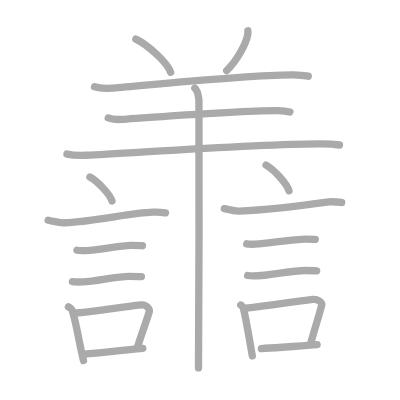
t = 0.00 s
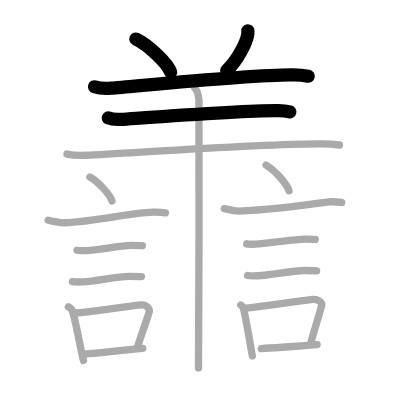
t = 4.00 s
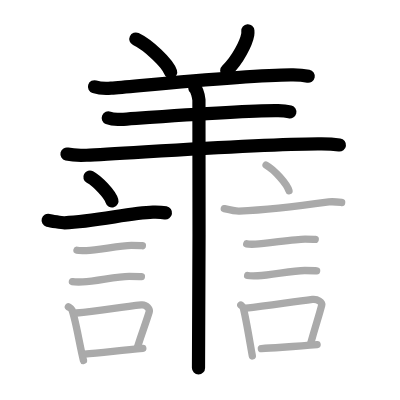
t = 8.00 s
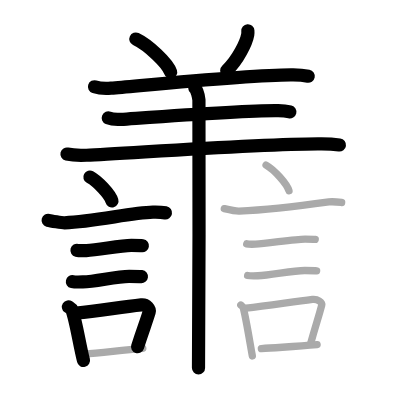
t = 12.00 s
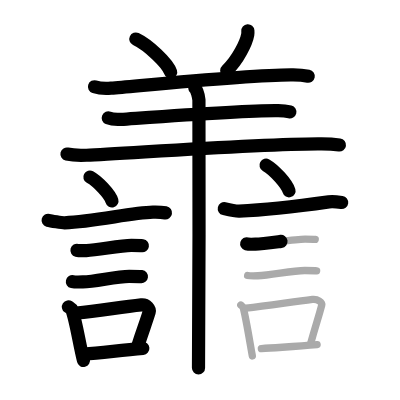
t = 15.50 s
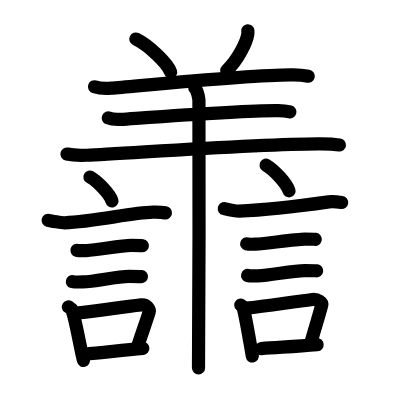
t = 20.00 s

The animated SVG that drew these frames (rendered in a browser with its animation timeline set to each time). Animation: 20 SMIL elements (animate=20); one cycle of 20.00 s.

<?xml version="1.0" standalone="no"?>
<!DOCTYPE svg PUBLIC "-//W3C//DTD SVG 1.1//EN"   "http://www.w3.org/Graphics/SVG/1.1/DTD/svg11.dtd">
<svg width="400px" height="400px"  version="1.1" xmlns="http://www.w3.org/2000/svg">
  <defs>
    <marker id="Triangle" viewBox="0 0 10 10" refX="0" refY="5" markerUnits="strokeWidth" markerWidth="3" style="stroke-opacity:0%;fill:#aaaaaa;" markerHeight="2" orient="auto">
      <path d="M 0 0 L 10 5 L 0 10 z" />
    </marker>
    
    <marker id="Arrow" viewBox="0 0 10 10" refX="5" refY="5" markerUnits="strokeWidth" markerWidth="1.8" style="stroke-opacity:0%;fill:#770000;" markerHeight="2" orient="auto">
      <path d="M 0 4 L 6 4 L 4 1 L 10 5 L 4 9 L 6 6 L 0 6 z" />
        <circle cx="5" cy="5" r="5" />
      </marker>
    
    <marker id="TriangleRed" viewBox="0 0 10 10" refX="0" refY="5" markerUnits="strokeWidth" markerWidth="3" style="stroke-opacity:0%;fill:#CC0000;" markerHeight="2" orient="auto">
      <path d="M 0 0 L 10 5 L 0 10 z" />
    </marker>
    
    <marker id="ArrowRed" viewBox="0 0 10 10" refX="5" refY="5" markerUnits="strokeWidth" markerWidth="1.8" style="stroke-opacity:0%;fill:#CC0000;" markerHeight="2" orient="auto">
      <path d="M 0 4 L 6 4 L 4 1 L 10 5 L 4 9 L 6 6 L 0 6 z" />
        <circle cx="5" cy="5" r="5" />
      </marker>
    
  </defs>
  
  <path style="fill:#ffffff; fill-opacity:100%; fill-rule:evenodd; stroke-width:0;" d="M 0 0 L 400px 0 L 400px 400px L 0 400px L 0 0" />

  <g transform="scale(3.6697247706422 3.6697247706422)">
<path style="fill:none; fill-opacity:0%; fill-rule:evenodd; stroke:#aaaaaa; stroke-opacity:100%; stroke-width: 1.5pt; stroke-linejoin:round; stroke-linecap:round;" d="M37.02 10.65c3.35 1.59 8.65 6.55 9.48 9.03"></path>
<path style="fill:none; fill-opacity:0%; fill-rule:evenodd; stroke:#aaaaaa; stroke-opacity:100%; stroke-width: 1.5pt; stroke-linejoin:round; stroke-linecap:round;" d="M67.54 8.39c0.02 0.26 0.03 0.66-0.03 1.03c-0.39 2.17-2.66 6.92-5.75 9.83"></path>
<path style="fill:none; fill-opacity:0%; fill-rule:evenodd; stroke:#aaaaaa; stroke-opacity:100%; stroke-width: 1.5pt; stroke-linejoin:round; stroke-linecap:round;" d="M25.75 23.64c1.18 0.38 3.34 0.48 4.52 0.38c9.24-0.77 38.99-3.77 49.61-3.63c1.96 0.03 3.14 0.18 4.12 0.37"></path>
<path style="fill:none; fill-opacity:0%; fill-rule:evenodd; stroke:#aaaaaa; stroke-opacity:100%; stroke-width: 1.5pt; stroke-linejoin:round; stroke-linecap:round;" d="M29.5 32.14c0.91 0.38 2.58 0.44 3.49 0.38C40.66 32 67.6 30 75.81 30.14c1.52 0.03 2.43 0.18 3.19 0.37"></path>
<path style="fill:none; fill-opacity:0%; fill-rule:evenodd; stroke:#aaaaaa; stroke-opacity:100%; stroke-width: 1.5pt; stroke-linejoin:round; stroke-linecap:round;" d="M18.25 41.98c1.39 0.32 3.93 0.38 5.32 0.32c10.67-0.44 48.37-3.25 64.07-3.1c2.31 0.02 3.7 0.15 4.86 0.31"></path>
<path style="fill:none; fill-opacity:0%; fill-rule:evenodd; stroke:#aaaaaa; stroke-opacity:100%; stroke-width: 1.5pt; stroke-linejoin:round; stroke-linecap:round;" d="M53.09 24c0.62 0.5 1 2.25 1.12 3.25s0 66.75-0.12 73"></path>
<path style="fill:none; fill-opacity:0%; fill-rule:evenodd; stroke:#aaaaaa; stroke-opacity:100%; stroke-width: 1.5pt; stroke-linejoin:round; stroke-linecap:round;" d="M24.5 48.25c2.12 1.15 5.47 4.72 6 6.5"></path>
<path style="fill:none; fill-opacity:0%; fill-rule:evenodd; stroke:#aaaaaa; stroke-opacity:100%; stroke-width: 1.5pt; stroke-linejoin:round; stroke-linecap:round;" d="M13.12 60.02c0.69 0.19 3.79 0.72 4.48 0.69c8.46-0.35 17.91-2.72 24.06-2.89c1.14-0.03 2.86 0.09 3.43 0.19"></path>
<path style="fill:none; fill-opacity:0%; fill-rule:evenodd; stroke:#aaaaaa; stroke-opacity:100%; stroke-width: 1.5pt; stroke-linejoin:round; stroke-linecap:round;" d="M20.98 68.2c0.31 0.08 2.24 0.09 2.55 0.08c3.27-0.09 9.07-1.41 12.29-1.4c0.52 0 2.71 0.04 2.97 0.08"></path>
<path style="fill:none; fill-opacity:0%; fill-rule:evenodd; stroke:#aaaaaa; stroke-opacity:100%; stroke-width: 1.5pt; stroke-linejoin:round; stroke-linecap:round;" d="M19.73 76.74c0.35 0.08 2.49 0.09 2.84 0.08c3.64-0.1 9.07-1.53 12.65-1.52c0.58 0 3.01 0.04 3.31 0.08"></path>
<path style="fill:none; fill-opacity:0%; fill-rule:evenodd; stroke:#aaaaaa; stroke-opacity:100%; stroke-width: 1.5pt; stroke-linejoin:round; stroke-linecap:round;" d="M18.64 83.62c0.39 0.26 0.84 0.47 0.96 0.81c1.11 3.02 2.03 9.38 3.15 13.81"></path>
<path style="fill:none; fill-opacity:0%; fill-rule:evenodd; stroke:#aaaaaa; stroke-opacity:100%; stroke-width: 1.5pt; stroke-linejoin:round; stroke-linecap:round;" d="M20.81 85.3c6.36-0.61 11.83-1.59 17.7-2.21c1.47-0.15 2.36 1.21 2.15 1.91c-0.88 2.9-1.64 4.74-3.2 9.56"></path>
<path style="fill:none; fill-opacity:0%; fill-rule:evenodd; stroke:#aaaaaa; stroke-opacity:100%; stroke-width: 1.5pt; stroke-linejoin:round; stroke-linecap:round;" d="M23 96.5c4.57-0.37 9.65-1 15.92-1.57"></path>
<path style="fill:none; fill-opacity:0%; fill-rule:evenodd; stroke:#aaaaaa; stroke-opacity:100%; stroke-width: 1.5pt; stroke-linejoin:round; stroke-linecap:round;" d="M72.5 45c2.21 1.24 5.7 5.08 6.25 7"></path>
<path style="fill:none; fill-opacity:0%; fill-rule:evenodd; stroke:#aaaaaa; stroke-opacity:100%; stroke-width: 1.5pt; stroke-linejoin:round; stroke-linecap:round;" d="M61.12 56.86c0.7 0.16 3.34 0.69 4.04 0.66c7.34-0.28 17.59-1.53 24.45-2.5c1.15-0.16 2.9 0.08 3.49 0.16"></path>
<path style="fill:none; fill-opacity:0%; fill-rule:evenodd; stroke:#aaaaaa; stroke-opacity:100%; stroke-width: 1.5pt; stroke-linejoin:round; stroke-linecap:round;" d="M67.23 66.45c0.29 0.08 2.08 0.09 2.38 0.08c3.05-0.09 10.52-1.4 13.52-1.39c0.49 0 2.52 0.04 2.77 0.08"></path>
<path style="fill:none; fill-opacity:0%; fill-rule:evenodd; stroke:#aaaaaa; stroke-opacity:100%; stroke-width: 1.5pt; stroke-linejoin:round; stroke-linecap:round;" d="M67.48 75.07c0.34 0.08 2.42 0.09 2.77 0.08c3.55-0.09 9.32-1.44 12.81-1.43c0.57 0 2.94 0.04 3.22 0.08"></path>
<path style="fill:none; fill-opacity:0%; fill-rule:evenodd; stroke:#aaaaaa; stroke-opacity:100%; stroke-width: 1.5pt; stroke-linejoin:round; stroke-linecap:round;" d="M65.62 83.12c0.27 0.25 0.57 0.45 0.66 0.77C67.04 86.76 68 92.79 68.76 97"></path>
<path style="fill:none; fill-opacity:0%; fill-rule:evenodd; stroke:#aaaaaa; stroke-opacity:100%; stroke-width: 1.5pt; stroke-linejoin:round; stroke-linecap:round;" d="M67.06 83.97c5.96-0.67 12.59-1.7 18.09-2.37c1.38-0.17 2.71 0.77 2.52 1.54c-0.82 3.17-1.54 5.14-3 10.42"></path>
<path style="fill:none; fill-opacity:0%; fill-rule:evenodd; stroke:#aaaaaa; stroke-opacity:100%; stroke-width: 1.5pt; stroke-linejoin:round; stroke-linecap:round;" d="M71.22 95c4.5-0.37 9.02-0.5 15.19-1.07"></path>

<path style="fill:none; fill-opacity:0%; fill-rule:evenodd; stroke:#000000; stroke-opacity:100%; stroke-width: 2.7pt; stroke-linejoin:round; stroke-linecap:round;" d="M37.02 10.65c3.35 1.59 8.65 6.55 9.48 9.03" pathLength="100" stroke-dashoffset="100" stroke-dasharray="100 105"><animate id="dashAnim1" attributeName="stroke-dashoffset" from="100" to="0" dur="1s" calcMode="linear" fill="freeze"/></path>
<path style="fill:none; fill-opacity:0%; fill-rule:evenodd; stroke:#000000; stroke-opacity:100%; stroke-width: 2.7pt; stroke-linejoin:round; stroke-linecap:round;" d="M67.54 8.39c0.02 0.26 0.03 0.66-0.03 1.03c-0.39 2.17-2.66 6.92-5.75 9.83" pathLength="100" stroke-dashoffset="100" stroke-dasharray="100 105"><animate id="dashAnim2" attributeName="stroke-dashoffset" from="100" to="0" dur="1s" calcMode="linear" begin="dashAnim1.end" fill="freeze"/></path>
<path style="fill:none; fill-opacity:0%; fill-rule:evenodd; stroke:#000000; stroke-opacity:100%; stroke-width: 2.7pt; stroke-linejoin:round; stroke-linecap:round;" d="M25.75 23.64c1.18 0.38 3.34 0.48 4.52 0.38c9.24-0.77 38.99-3.77 49.61-3.63c1.96 0.03 3.14 0.18 4.12 0.37" pathLength="100" stroke-dashoffset="100" stroke-dasharray="100 105"><animate id="dashAnim3" attributeName="stroke-dashoffset" from="100" to="0" dur="1s" calcMode="linear" begin="dashAnim2.end" fill="freeze"/></path>
<path style="fill:none; fill-opacity:0%; fill-rule:evenodd; stroke:#000000; stroke-opacity:100%; stroke-width: 2.7pt; stroke-linejoin:round; stroke-linecap:round;" d="M29.5 32.14c0.91 0.38 2.58 0.44 3.49 0.38C40.66 32 67.6 30 75.81 30.14c1.52 0.03 2.43 0.18 3.19 0.37" pathLength="100" stroke-dashoffset="100" stroke-dasharray="100 105"><animate id="dashAnim4" attributeName="stroke-dashoffset" from="100" to="0" dur="1s" calcMode="linear" begin="dashAnim3.end" fill="freeze"/></path>
<path style="fill:none; fill-opacity:0%; fill-rule:evenodd; stroke:#000000; stroke-opacity:100%; stroke-width: 2.7pt; stroke-linejoin:round; stroke-linecap:round;" d="M18.25 41.98c1.39 0.32 3.93 0.38 5.32 0.32c10.67-0.44 48.37-3.25 64.07-3.1c2.31 0.02 3.7 0.15 4.86 0.31" pathLength="100" stroke-dashoffset="100" stroke-dasharray="100 105"><animate id="dashAnim5" attributeName="stroke-dashoffset" from="100" to="0" dur="1s" calcMode="linear" begin="dashAnim4.end" fill="freeze"/></path>
<path style="fill:none; fill-opacity:0%; fill-rule:evenodd; stroke:#000000; stroke-opacity:100%; stroke-width: 2.7pt; stroke-linejoin:round; stroke-linecap:round;" d="M53.09 24c0.62 0.5 1 2.25 1.12 3.25s0 66.75-0.12 73" pathLength="100" stroke-dashoffset="100" stroke-dasharray="100 105"><animate id="dashAnim6" attributeName="stroke-dashoffset" from="100" to="0" dur="1s" calcMode="linear" begin="dashAnim5.end" fill="freeze"/></path>
<path style="fill:none; fill-opacity:0%; fill-rule:evenodd; stroke:#000000; stroke-opacity:100%; stroke-width: 2.7pt; stroke-linejoin:round; stroke-linecap:round;" d="M24.5 48.25c2.12 1.15 5.47 4.72 6 6.5" pathLength="100" stroke-dashoffset="100" stroke-dasharray="100 105"><animate id="dashAnim7" attributeName="stroke-dashoffset" from="100" to="0" dur="1s" calcMode="linear" begin="dashAnim6.end" fill="freeze"/></path>
<path style="fill:none; fill-opacity:0%; fill-rule:evenodd; stroke:#000000; stroke-opacity:100%; stroke-width: 2.7pt; stroke-linejoin:round; stroke-linecap:round;" d="M13.12 60.02c0.69 0.19 3.79 0.72 4.48 0.69c8.46-0.35 17.91-2.72 24.06-2.89c1.14-0.03 2.86 0.09 3.43 0.19" pathLength="100" stroke-dashoffset="100" stroke-dasharray="100 105"><animate id="dashAnim8" attributeName="stroke-dashoffset" from="100" to="0" dur="1s" calcMode="linear" begin="dashAnim7.end" fill="freeze"/></path>
<path style="fill:none; fill-opacity:0%; fill-rule:evenodd; stroke:#000000; stroke-opacity:100%; stroke-width: 2.7pt; stroke-linejoin:round; stroke-linecap:round;" d="M20.98 68.2c0.31 0.08 2.24 0.09 2.55 0.08c3.27-0.09 9.07-1.41 12.29-1.4c0.52 0 2.71 0.04 2.97 0.08" pathLength="100" stroke-dashoffset="100" stroke-dasharray="100 105"><animate id="dashAnim9" attributeName="stroke-dashoffset" from="100" to="0" dur="1s" calcMode="linear" begin="dashAnim8.end" fill="freeze"/></path>
<path style="fill:none; fill-opacity:0%; fill-rule:evenodd; stroke:#000000; stroke-opacity:100%; stroke-width: 2.7pt; stroke-linejoin:round; stroke-linecap:round;" d="M19.73 76.74c0.35 0.08 2.49 0.09 2.84 0.08c3.64-0.1 9.07-1.53 12.65-1.52c0.58 0 3.01 0.04 3.31 0.08" pathLength="100" stroke-dashoffset="100" stroke-dasharray="100 105"><animate id="dashAnim10" attributeName="stroke-dashoffset" from="100" to="0" dur="1s" calcMode="linear" begin="dashAnim9.end" fill="freeze"/></path>
<path style="fill:none; fill-opacity:0%; fill-rule:evenodd; stroke:#000000; stroke-opacity:100%; stroke-width: 2.7pt; stroke-linejoin:round; stroke-linecap:round;" d="M18.64 83.62c0.39 0.26 0.84 0.47 0.96 0.81c1.11 3.02 2.03 9.38 3.15 13.81" pathLength="100" stroke-dashoffset="100" stroke-dasharray="100 105"><animate id="dashAnim11" attributeName="stroke-dashoffset" from="100" to="0" dur="1s" calcMode="linear" begin="dashAnim10.end" fill="freeze"/></path>
<path style="fill:none; fill-opacity:0%; fill-rule:evenodd; stroke:#000000; stroke-opacity:100%; stroke-width: 2.7pt; stroke-linejoin:round; stroke-linecap:round;" d="M20.81 85.3c6.36-0.61 11.83-1.59 17.7-2.21c1.47-0.15 2.36 1.21 2.15 1.91c-0.88 2.9-1.64 4.74-3.2 9.56" pathLength="100" stroke-dashoffset="100" stroke-dasharray="100 105"><animate id="dashAnim12" attributeName="stroke-dashoffset" from="100" to="0" dur="1s" calcMode="linear" begin="dashAnim11.end" fill="freeze"/></path>
<path style="fill:none; fill-opacity:0%; fill-rule:evenodd; stroke:#000000; stroke-opacity:100%; stroke-width: 2.7pt; stroke-linejoin:round; stroke-linecap:round;" d="M23 96.5c4.57-0.37 9.65-1 15.92-1.57" pathLength="100" stroke-dashoffset="100" stroke-dasharray="100 105"><animate id="dashAnim13" attributeName="stroke-dashoffset" from="100" to="0" dur="1s" calcMode="linear" begin="dashAnim12.end" fill="freeze"/></path>
<path style="fill:none; fill-opacity:0%; fill-rule:evenodd; stroke:#000000; stroke-opacity:100%; stroke-width: 2.7pt; stroke-linejoin:round; stroke-linecap:round;" d="M72.5 45c2.21 1.24 5.7 5.08 6.25 7" pathLength="100" stroke-dashoffset="100" stroke-dasharray="100 105"><animate id="dashAnim14" attributeName="stroke-dashoffset" from="100" to="0" dur="1s" calcMode="linear" begin="dashAnim13.end" fill="freeze"/></path>
<path style="fill:none; fill-opacity:0%; fill-rule:evenodd; stroke:#000000; stroke-opacity:100%; stroke-width: 2.7pt; stroke-linejoin:round; stroke-linecap:round;" d="M61.12 56.86c0.7 0.16 3.34 0.69 4.04 0.66c7.34-0.28 17.59-1.53 24.45-2.5c1.15-0.16 2.9 0.08 3.49 0.16" pathLength="100" stroke-dashoffset="100" stroke-dasharray="100 105"><animate id="dashAnim15" attributeName="stroke-dashoffset" from="100" to="0" dur="1s" calcMode="linear" begin="dashAnim14.end" fill="freeze"/></path>
<path style="fill:none; fill-opacity:0%; fill-rule:evenodd; stroke:#000000; stroke-opacity:100%; stroke-width: 2.7pt; stroke-linejoin:round; stroke-linecap:round;" d="M67.23 66.45c0.29 0.08 2.08 0.09 2.38 0.08c3.05-0.09 10.52-1.4 13.52-1.39c0.49 0 2.52 0.04 2.77 0.08" pathLength="100" stroke-dashoffset="100" stroke-dasharray="100 105"><animate id="dashAnim16" attributeName="stroke-dashoffset" from="100" to="0" dur="1s" calcMode="linear" begin="dashAnim15.end" fill="freeze"/></path>
<path style="fill:none; fill-opacity:0%; fill-rule:evenodd; stroke:#000000; stroke-opacity:100%; stroke-width: 2.7pt; stroke-linejoin:round; stroke-linecap:round;" d="M67.48 75.07c0.34 0.08 2.42 0.09 2.77 0.08c3.55-0.09 9.32-1.44 12.81-1.43c0.57 0 2.94 0.04 3.22 0.08" pathLength="100" stroke-dashoffset="100" stroke-dasharray="100 105"><animate id="dashAnim17" attributeName="stroke-dashoffset" from="100" to="0" dur="1s" calcMode="linear" begin="dashAnim16.end" fill="freeze"/></path>
<path style="fill:none; fill-opacity:0%; fill-rule:evenodd; stroke:#000000; stroke-opacity:100%; stroke-width: 2.7pt; stroke-linejoin:round; stroke-linecap:round;" d="M65.62 83.12c0.27 0.25 0.57 0.45 0.66 0.77C67.04 86.76 68 92.79 68.76 97" pathLength="100" stroke-dashoffset="100" stroke-dasharray="100 105"><animate id="dashAnim18" attributeName="stroke-dashoffset" from="100" to="0" dur="1s" calcMode="linear" begin="dashAnim17.end" fill="freeze"/></path>
<path style="fill:none; fill-opacity:0%; fill-rule:evenodd; stroke:#000000; stroke-opacity:100%; stroke-width: 2.7pt; stroke-linejoin:round; stroke-linecap:round;" d="M67.06 83.97c5.96-0.67 12.59-1.7 18.09-2.37c1.38-0.17 2.71 0.77 2.52 1.54c-0.82 3.17-1.54 5.14-3 10.42" pathLength="100" stroke-dashoffset="100" stroke-dasharray="100 105"><animate id="dashAnim19" attributeName="stroke-dashoffset" from="100" to="0" dur="1s" calcMode="linear" begin="dashAnim18.end" fill="freeze"/></path>
<path style="fill:none; fill-opacity:0%; fill-rule:evenodd; stroke:#000000; stroke-opacity:100%; stroke-width: 2.7pt; stroke-linejoin:round; stroke-linecap:round;" d="M71.22 95c4.5-0.37 9.02-0.5 15.19-1.07" pathLength="100" stroke-dashoffset="100" stroke-dasharray="100 105"><animate id="dashAnim20" attributeName="stroke-dashoffset" from="100" to="0" dur="1s" calcMode="linear" begin="dashAnim19.end" fill="freeze"/></path>

</g>

</svg>  
          
